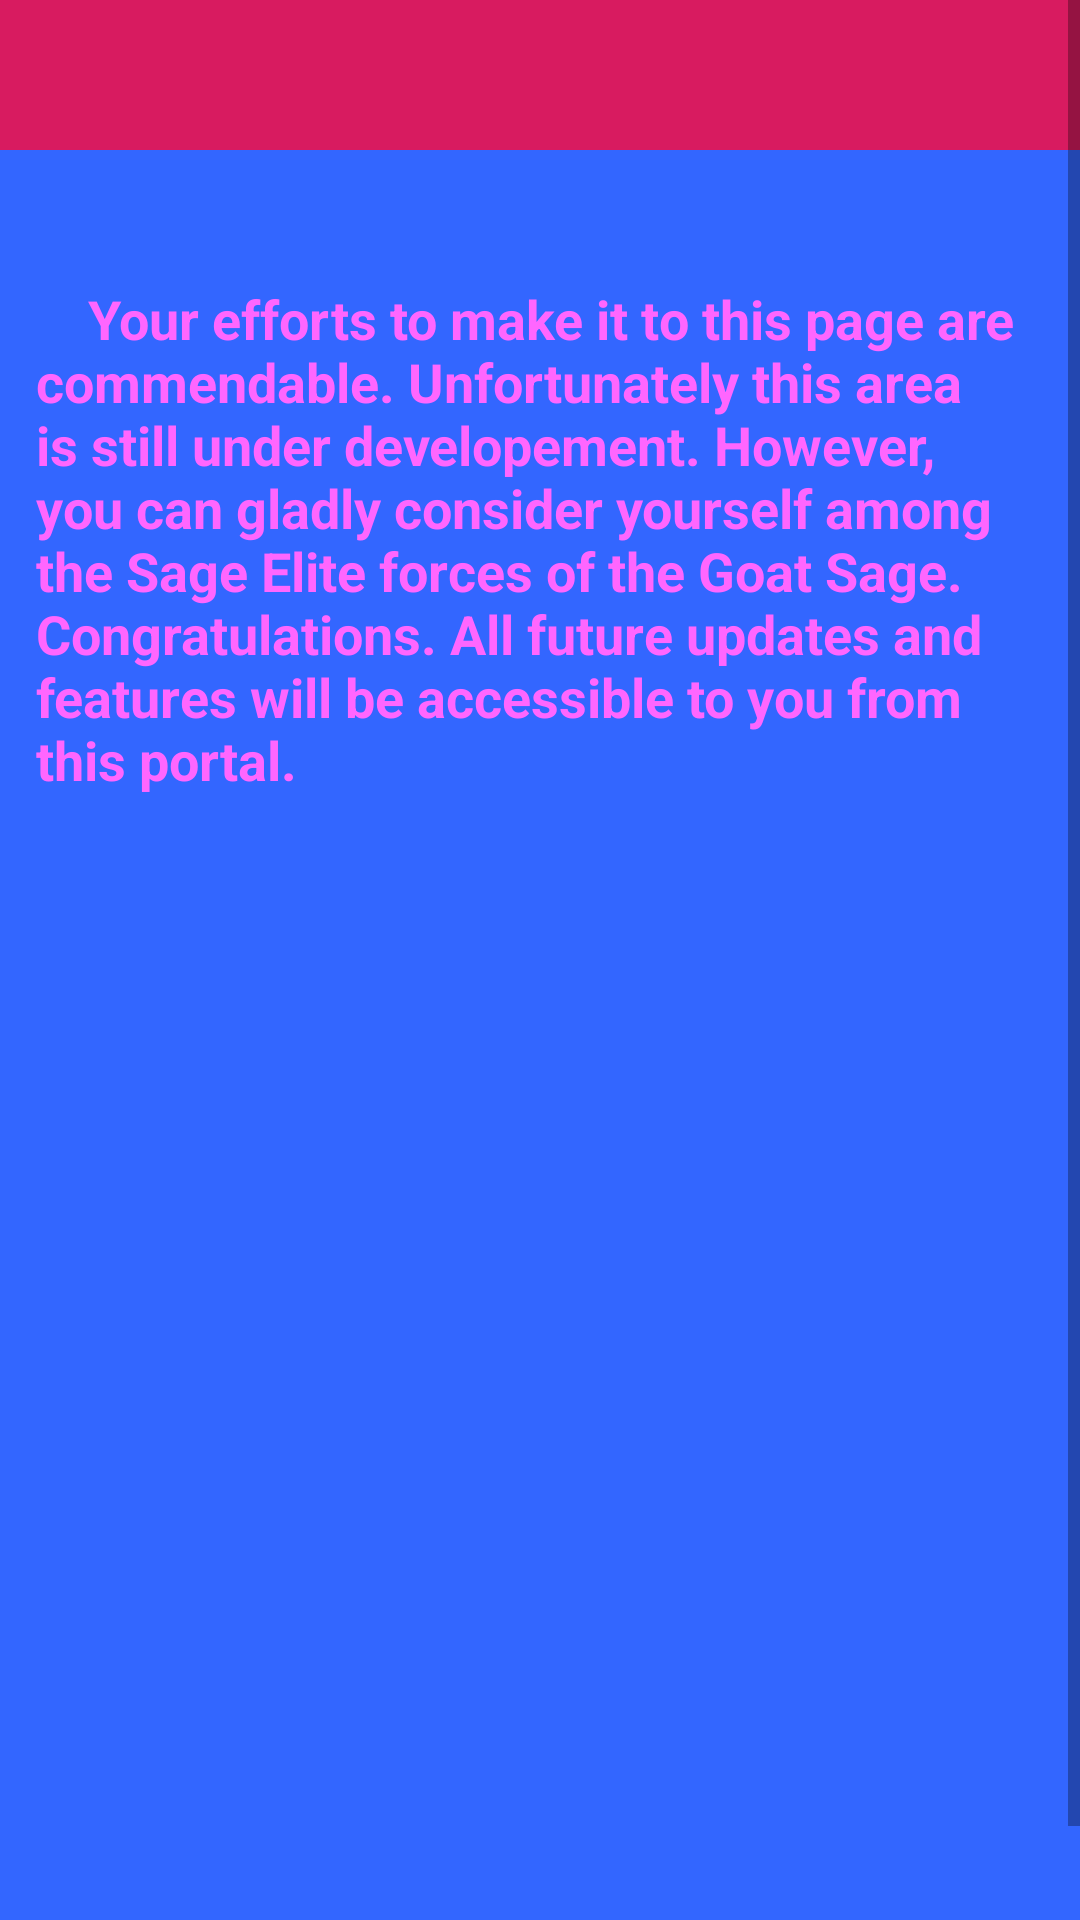

Layout XML and referenced resources for this Android screen:
<!-- AndroidManifest.xml: application theme AppTheme.NoActionBar -->
<!-- res/layout/activity_portal.xml -->
<?xml version="1.0" encoding="utf-8"?>
<android.support.v4.widget.DrawerLayout xmlns:android="http://schemas.android.com/apk/res/android"
    xmlns:app="http://schemas.android.com/apk/res-auto"
    xmlns:tools="http://schemas.android.com/tools"
    android:id="@+id/drawer_layout"
    android:layout_width="match_parent"
    android:layout_height="match_parent"
    android:fitsSystemWindows="true"
    app:itemIconTint="@color/subMenu"
    android:theme="@style/AppTheme.NoActionBar">
    
    
    <ScrollView
        android:layout_width="match_parent"
        android:layout_height="match_parent"
        android:fillViewport="true">

        <android.support.constraint.ConstraintLayout
            android:background="#3366ff"

            android:layout_width="match_parent"
            android:layout_height="match_parent"
            tools:context=".portal">

            <android.support.v7.widget.Toolbar
                android:id="@+id/toolbartering"
                android:layout_width="0dp"
                android:layout_height="50dp"
                android:background="?attr/colorControlActivated"
                android:minHeight="?attr/actionBarSize"
                android:theme="?attr/actionBarTheme"
                app:layout_constraintEnd_toEndOf="parent"
                app:layout_constraintStart_toStartOf="parent"
                app:layout_constraintTop_toTopOf="parent" />

            <TextView
                android:id="@+id/textView7"
                android:layout_width="336dp"
                android:layout_height="579dp"
                android:layout_marginStart="8dp"
                android:layout_marginLeft="8dp"
                android:layout_marginTop="44dp"
                android:layout_marginEnd="8dp"
                android:layout_marginRight="8dp"
                android:text="    Your efforts to make it to this page are commendable. Unfortunately this area is still under developement. However, you can gladly consider yourself among the Sage Elite forces of the Goat Sage. Congratulations. All future updates and features will be accessible to you from this portal."
                android:textColor="@color/lightTextColorPink"
                android:textSize="18sp"
                android:textStyle="bold"
                app:layout_constraintEnd_toEndOf="parent"
                app:layout_constraintStart_toStartOf="parent"
                app:layout_constraintTop_toBottomOf="@+id/toolbartering" />

        </android.support.constraint.ConstraintLayout>
    </ScrollView>
    
    <android.support.design.widget.NavigationView
        android:id="@+id/nav_view"
        android:layout_width="match_parent"
        android:layout_height="match_parent"
        android:layout_gravity="start"
        android:fitsSystemWindows="true"
        app:headerLayout="@layout/nav_header"

        app:menu="@menu/drawer_view" />
</android.support.v4.widget.DrawerLayout>
<!-- res/layout/nav_header.xml (included above) -->
<?xml version="1.0" encoding="utf-8"?>
<android.support.constraint.ConstraintLayout xmlns:android="http://schemas.android.com/apk/res/android"
    xmlns:app="http://schemas.android.com/apk/res-auto"
    xmlns:tools="http://schemas.android.com/tools"
    android:layout_width="match_parent"
    android:layout_height="192dp"
    android:background="@color/colorAccent"
    android:padding="16dp"
    android:theme="@style/ThemeOverlay.AppCompat.Dark"
    android:orientation="vertical"
    android:gravity="bottom">

    <ImageView
        android:id="@+id/imageView3"
        android:layout_width="89dp"
        android:layout_height="79dp"
        android:layout_marginEnd="8dp"
        android:layout_marginRight="8dp"
        android:layout_marginBottom="8dp"
        app:layout_constraintBottom_toBottomOf="parent"
        app:layout_constraintEnd_toEndOf="parent"
        app:srcCompat="@drawable/goat_alone_blue" />

    <TextView
        android:layout_width="match_parent"
        android:layout_height="wrap_content"
        android:layout_marginStart="4dp"

        android:layout_marginLeft="4dp"
        android:layout_marginBottom="4dp"
        android:text="@string/menu_name"
        android:textAppearance="@style/TextAppearance.AppCompat.Body1"
        android:textColor="@android:color/black"
        android:textSize="24sp"
        android:textStyle="bold"
        app:fontFamily="sans-serif-black"
        app:layout_constraintBottom_toBottomOf="parent"
        app:layout_constraintStart_toStartOf="parent" />

</android.support.constraint.ConstraintLayout>
<!-- resources referenced by this layout -->
<resources>
  <color name="colorAccent">#D81B60</color>
  <color name="lightTextColorPink">#ff66ff</color>
  <color name="subMenu">#f18eb2</color>
  <!-- drawable goat_alone_blue: png bitmap (drawable, 21913 bytes) -->
  <string name="menu_name">Menu</string>
  <style name="AppTheme.NoActionBar">
          <item name="windowActionBar">false</item>
          <item name="windowNoTitle">true</item>
          <item name="colorPrimaryDark">@color/subMenu</item>
          <item name="android:itemBackground">#f18eb2</item>
  
  
      </style>
</resources>
